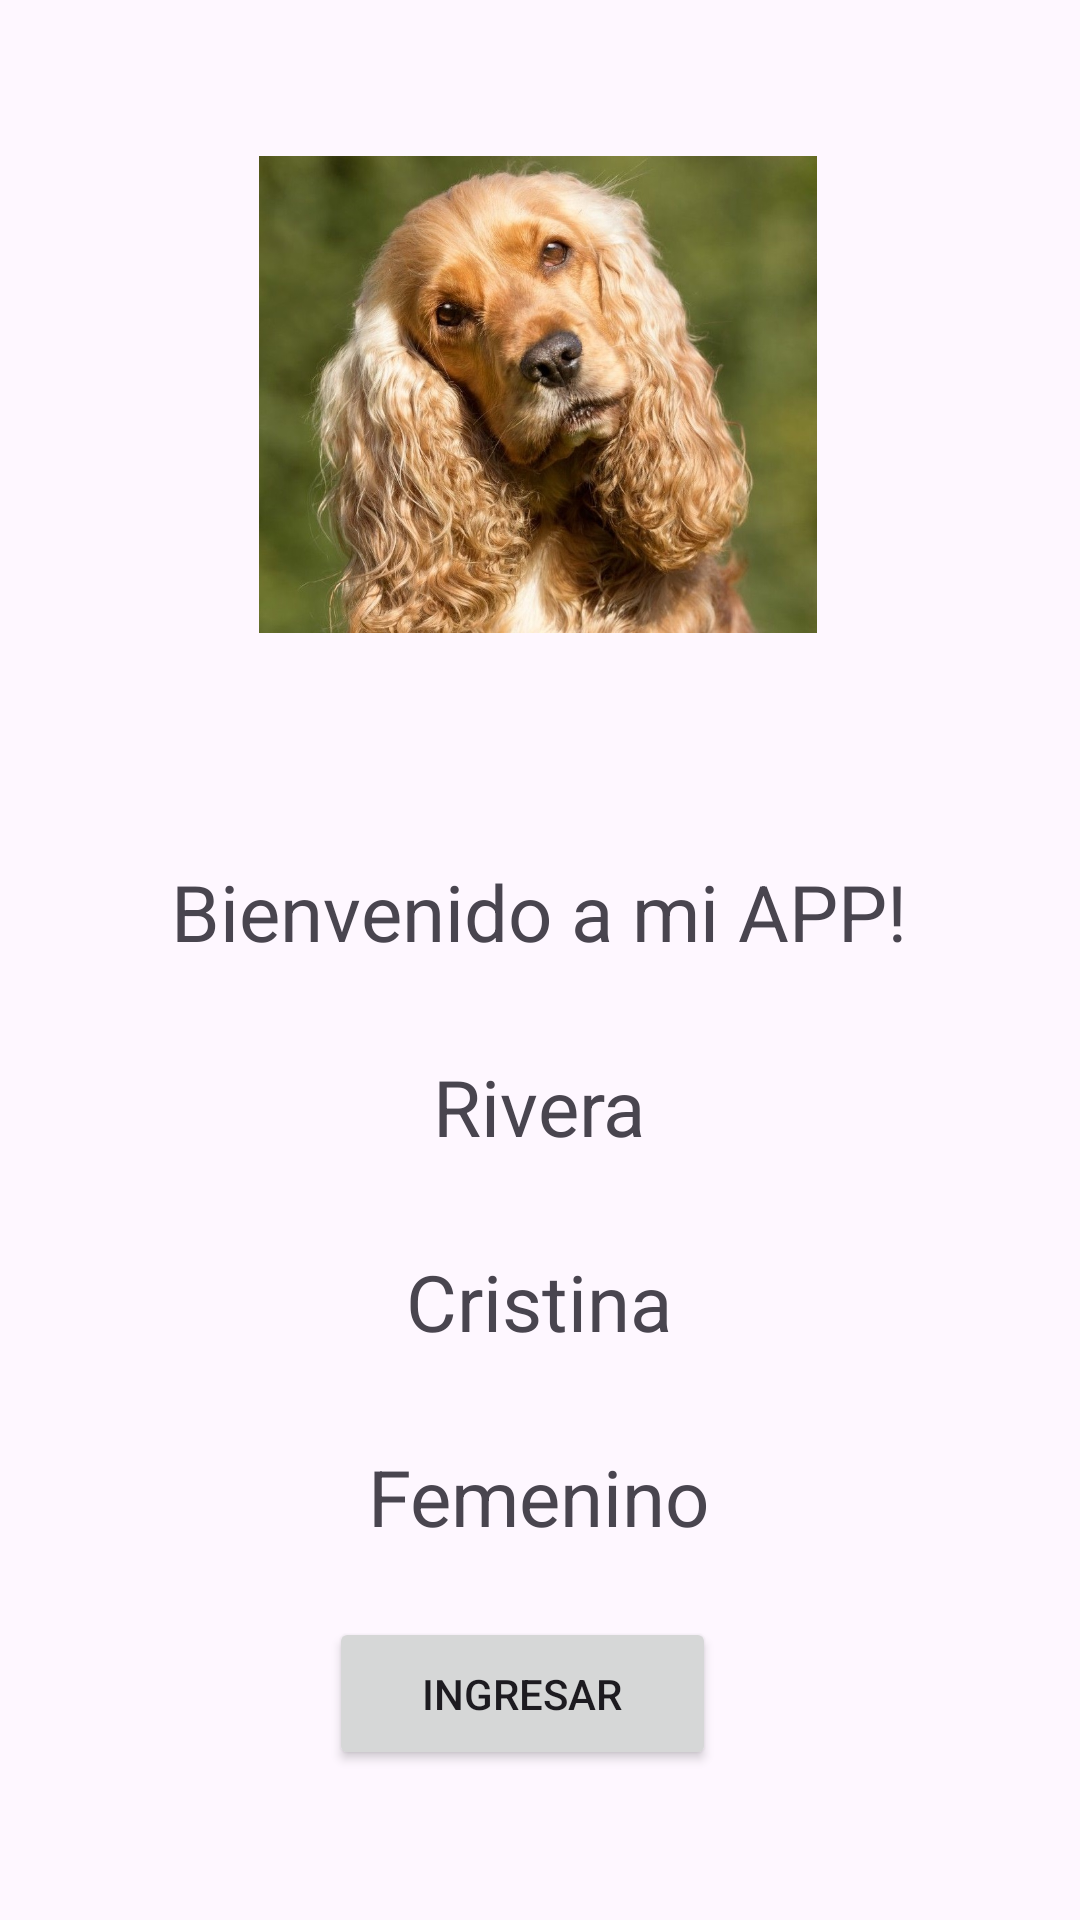

The Android layout XML behind this screen, and the referenced resources:
<!-- AndroidManifest.xml: application theme Theme.DispositivosTest -->
<!-- res/layout/activity_main.xml -->
<?xml version="1.0" encoding="utf-8"?>
<androidx.constraintlayout.widget.ConstraintLayout xmlns:android="http://schemas.android.com/apk/res/android"
    xmlns:app="http://schemas.android.com/apk/res-auto"
    xmlns:tools="http://schemas.android.com/tools"
    android:layout_width="match_parent"
    android:layout_height="match_parent"
    tools:context=".MainActivity">

    <TextView
        android:id="@+id/textView4"
        android:layout_width="wrap_content"
        android:layout_height="wrap_content"
        android:layout_marginTop="30dp"
        android:text="Bienvenido a mi APP!"
        android:textSize="26sp"
        app:layout_constraintBottom_toBottomOf="parent"
        app:layout_constraintEnd_toEndOf="parent"
        app:layout_constraintHorizontal_bias="0.496"
        app:layout_constraintStart_toStartOf="parent"
        app:layout_constraintTop_toBottomOf="@+id/imageView"
        app:layout_constraintVertical_bias="0.028" />

    <TextView
        android:id="@+id/textView"
        android:layout_width="wrap_content"
        android:layout_height="wrap_content"
        android:layout_marginTop="30dp"
        android:text="Rivera"
        android:textSize="26sp"
        app:layout_constraintEnd_toEndOf="@+id/textView4"
        app:layout_constraintStart_toStartOf="@+id/textView4"
        app:layout_constraintTop_toBottomOf="@+id/textView4" />

    <TextView
        android:id="@+id/textView2"
        android:layout_width="wrap_content"
        android:layout_height="wrap_content"
        android:layout_marginTop="30dp"
        android:text="Cristina"
        android:textSize="26sp"
        app:layout_constraintEnd_toEndOf="@+id/textView"
        app:layout_constraintStart_toStartOf="@+id/textView"
        app:layout_constraintTop_toBottomOf="@+id/textView" />

    <TextView
        android:id="@+id/textView3"
        android:layout_width="wrap_content"
        android:layout_height="wrap_content"
        android:layout_marginTop="30dp"
        android:text="Femenino"
        android:textSize="26sp"
        app:layout_constraintEnd_toEndOf="@+id/textView2"
        app:layout_constraintStart_toStartOf="@+id/textView2"
        app:layout_constraintTop_toBottomOf="@+id/textView2" />

    <ImageView
        android:id="@+id/imageView"
        android:layout_width="186dp"
        android:layout_height="231dp"
        android:layout_marginTop="16dp"
        app:layout_constraintEnd_toEndOf="parent"
        app:layout_constraintHorizontal_bias="0.497"
        app:layout_constraintStart_toStartOf="parent"
        app:layout_constraintTop_toTopOf="parent"
        app:srcCompat="@drawable/cocker" />

    <Button
        android:id="@+id/button"
        android:layout_width="129dp"
        android:layout_height="51dp"
        android:layout_marginBottom="50dp"
        android:text="Ingresar"
        app:iconPadding="10dp"
        app:layout_constraintBottom_toBottomOf="parent"
        app:layout_constraintEnd_toEndOf="parent"
        app:layout_constraintHorizontal_bias="0.475"
        app:layout_constraintStart_toStartOf="parent" />

</androidx.constraintlayout.widget.ConstraintLayout>
<!-- resources referenced by this layout -->
<resources>
  <!-- drawable cocker: jpg bitmap (drawable, 194069 bytes) -->
  <style name="Theme.DispositivosTest" parent="Base.Theme.DispositivosTest" />
  <style name="Base.Theme.DispositivosTest" parent="Theme.Material3.DayNight.NoActionBar">
          
          <item name="colorPrimary">@color/fuccia</item>
          <item name="colorSecondary">@color/morado</item>
      </style>
  <color name="fuccia">#E61F7A</color>
  <color name="morado">#7209b7</color>
</resources>
